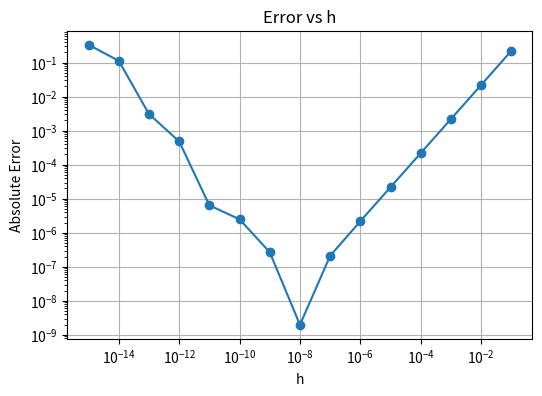
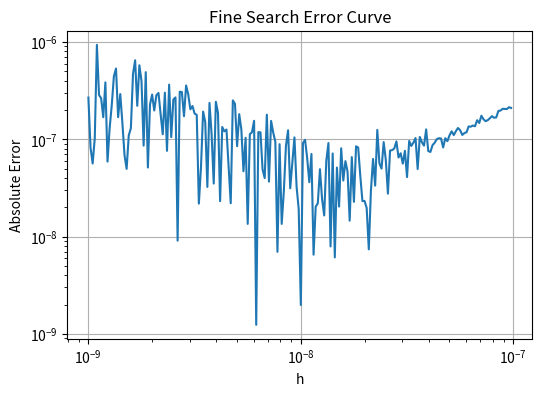

These figures' Python source, in order:
import numpy as np
import matplotlib.pyplot as plt

# Define the function
def f(x):
    return x**2 * np.log(x)

# Exact derivative:
# f'(x) = 2x ln(x) + x
true_value = 4 * np.log(2) + 2

# Forward difference approximation
def forward_difference(h):
    return (f(2 + h) - f(2)) / h


if __name__ == "__main__":
    print("True value of f'(2):")
    print(true_value)

    print("\nForward difference formula:")
    print("(f(2+h)-f(2))/h")



    errors = []
    h_values = []

    for n in range(1, 16):

        h = 10**(-n)

        approx = forward_difference(h)

        error = abs(approx - true_value)

        h_values.append(h)
        errors.append(error)

        print("n =", n)
        print("h =", h)
        print("Approximation =", approx)
        print("Error =", error)
        print()

    # Find optimal h
    min_index = np.argmin(errors)

    best_h = h_values[min_index]
    best_error = errors[min_index]

    print("Optimal h =", best_h)
    print("Minimum error =", best_error)

    # Plot error curve
    plt.figure(figsize=(6,4))
    plt.loglog(h_values, errors, marker='o')
    plt.xlabel("h")
    plt.ylabel("Absolute Error")
    plt.title("Error vs h")
    plt.grid(True)
    plt.show()



    n_opt = min_index + 1

    fine_h = []
    fine_error = []

    for m in range(200):

        h = 10**(-n_opt - 1 + 0.01*m)

        approx = forward_difference(h)

        error = abs(approx - true_value)

        fine_h.append(h)
        fine_error.append(error)

    # Best h in fine search
    fine_index = np.argmin(fine_error)

    print("\nFine search optimal h =", fine_h[fine_index])
    print("Fine search minimum error =", fine_error[fine_index])

    # Plot fine error curve
    plt.figure(figsize=(6,4))
    plt.loglog(fine_h, fine_error)
    plt.xlabel("h")
    plt.ylabel("Absolute Error")
    plt.title("Fine Search Error Curve")
    plt.grid(True)
    plt.show()
